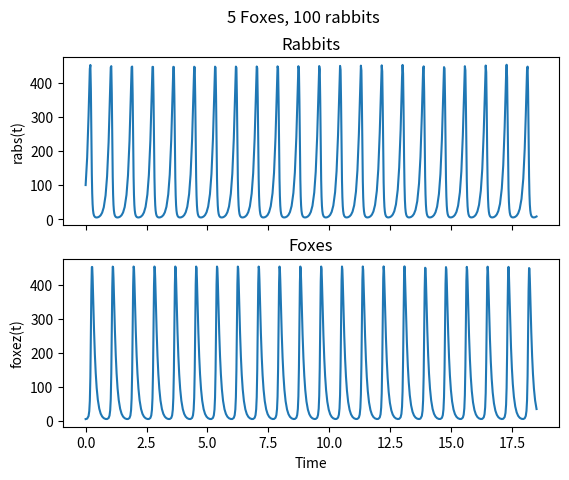
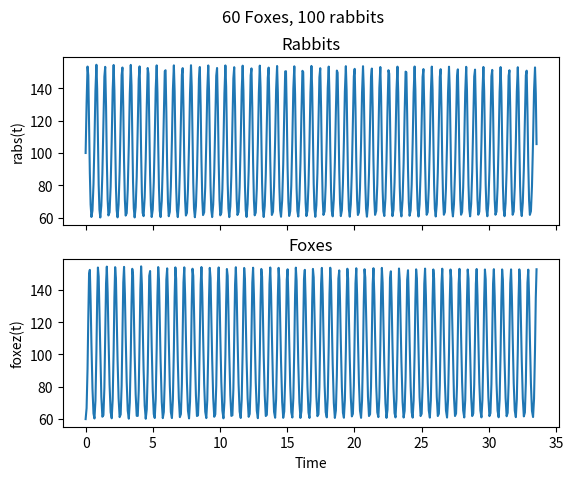
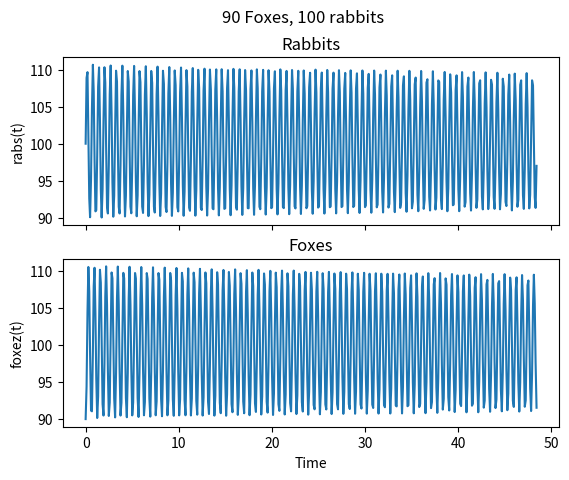
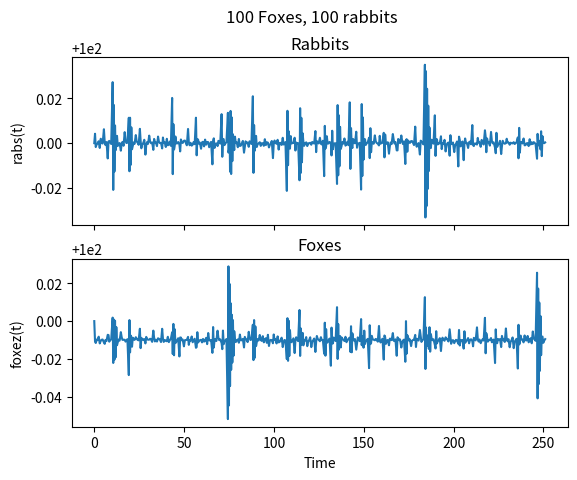
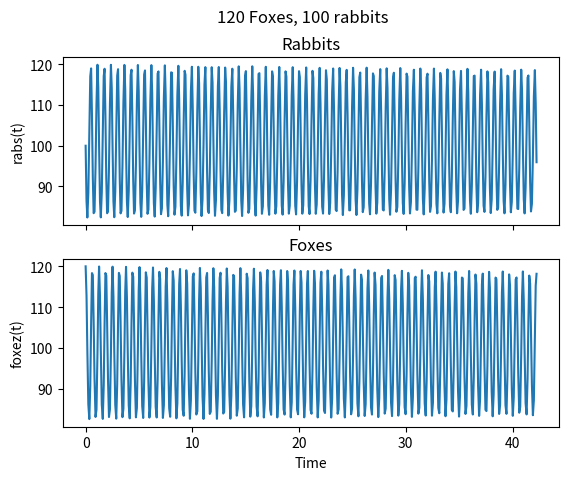
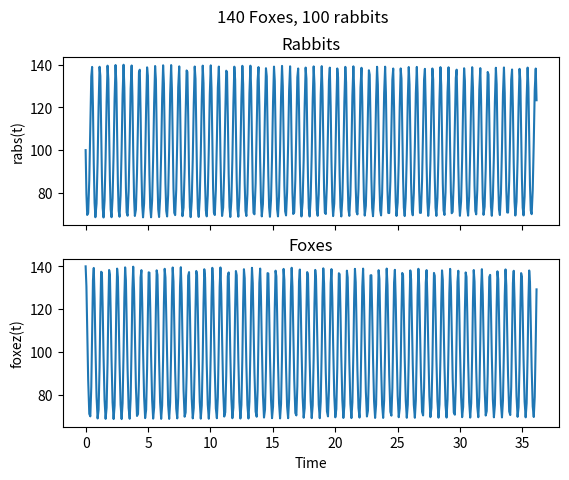

These charts were generated, in order, by the following Python code:
# -*- coding: utf-8 -*-
"""
Created on Thu Mar  5 19:23:19 2020

[redacted]
"""

# python 3 version
import numpy as np
import matplotlib.pyplot as plt
import mpl_toolkits.mplot3d.axes3d as p3


def rk4(x,t,tau,derivsRK,param):
    """
    ##  Runge-Kutta integrator (4th order)
    ## Input arguments -
    ##   x = current value of dependent variable
    ##   t = independent variable (usually time)
    ##   tau = step size (usually timestep)
    ##   derivsRK = right hand side of the ODE; derivsRK is the
    ##             name of the function which returns dx/dt
    ##             Calling format derivsRK(x,t).
    ## Output arguments -
    ##   xout = new value of x after a step of size tau
    """
    half_tau = 0.5*tau
    F1 = derivsRK(x,t,param)
    t_half = t + half_tau
    xtemp = x + half_tau*F1
    F2 = derivsRK(xtemp,t_half,param)
    xtemp = x + half_tau*F2
    F3 = derivsRK(xtemp,t_half,param)
    t_full = t + tau
    xtemp = x + tau*F3
    F4 = derivsRK(xtemp,t_full,param)
    xout = x + tau/6.*(F1 + F4 + 2.*(F2+F3))
    return xout

def rka(x,t,tau,err,derivsRK,param):
    """
    ## Adaptive Runge-Kutta routine
    ## Inputs
    ##   x          Current value of the dependent variable
    ##   t          Independent variable (usually time)
    ##   tau        Step size (usually time step)
    ##   err        Desired fractional local truncation error
    ##   derivsRK   Right hand side of the ODE; derivsRK is the
    ##              name of the function which returns dx/dt
    ##              Calling format derivsRK(x,t).
    ## Outputs
    ##   xSmall     New value of the dependent variable
    ##   t          New value of the independent variable
    ##   tau        Suggested step size for next call to rka
    """
    # Set initial variables
    tSave = t;  xSave = x    # Save initial values
    safe1 = .9;  safe2 = 4.  # Safety factors
    eps = np.spacing(1) # smallest value

    # Loop over maximum number of attempts to satisfy error bound
    maxTry = 100

    for iTry in range(1,maxTry):
	
        # Take the two small time steps
        half_tau = 0.5 * tau
        xTemp = rk4(xSave,tSave,half_tau,derivsRK,param)
        t = tSave + half_tau
        xSmall = rk4(xTemp,t,half_tau,derivsRK,param)
      
        # Take the single big time step
        t = tSave + tau
        xBig = rk4(xSave,tSave,tau,derivsRK,param)
      
        # Compute the estimated truncation error
        scale = err * (np.abs(xSmall) + np.abs(xBig))/2.
        xDiff = xSmall - xBig
        errorRatio = np.max( [np.abs(xDiff)/(scale + eps)] )
        
        #print safe1,tau,errorRatio
      
        # Estimate news tau value (including safety factors)
        tau_old = tau
    
        tau = safe1*tau_old*errorRatio**(-0.20)
        tau = np.max([tau,tau_old/safe2])
        tau = np.min([tau,safe2*tau_old])
  
        # If error is acceptable, return computed values
        if errorRatio < 1 : 
            xSmall = xSmall
            return xSmall, t, tau  


def lotka_volterra(s,t,param):
    a = 10
    b = 10**6
    c = .1
    
    r = s[0]
    f = s[1]
    
    deriv = np.zeros(2)
    deriv[0] = a*(1-(r/b))*r - c*r*f
    deriv[1] = -a*f + c*r*f
    return deriv




def lorenz_data_gen(init_r,init_f,param):
    """
    Generates data needed to plot the results 
    of lorentz.py using rk4 as in Ch3 ex 25

    Parameters
    ----------
    init_r : Int
        Inital rabbits value.
    init_y : Int
        Initial fox value.
    param : list
        List of model parameter (a,b,c).


    Returns
    -------
    rplot : Numpy array
        Array of r-values used to plot.
    fplot : Numpy array
        Array of f-values used to plot.
    tplot : Numpy array
        Array of time-values used to plot.

    """
    # Set initial state x,y,z and parameters r,sigma,b
    srin,sfin = init_r,init_f
    state = np.zeros(2)
    state[0] = float(srin) 
    state[1] = float(sfin)
    
    # Model paramaters
    a = param[0]
    b = param[1]
    c = param[2]
    tau = 1       # Timestep from lorenz with n=500
    err = 1.e-3   # Error tolerance
    
    # Loop over the desired number of steps
    time = 0
    nstep = 500
    # initialize arrays
    tplot = np.array([]) 
    tauplot = np.array([])
    rplot = np.array([])
    fplot = np.array([])
    
    for istep in range(0,nstep):
        # Record values for plotting
        r = state[0]
        f = state[1] 
        tplot = np.append(tplot,time)
        tauplot = np.append(tauplot,tau)
        rplot = np.append(rplot,r)
        fplot = np.append(fplot,f)
        #if( istep%50 ==0 ):
          #print('Finished %d steps out of %d '%(istep,nstep))
        # Find new state using Runge-Kutta4
        #state = rk4(state,time,tau,lotka_volterra,param)
        #time += tau
        [state, time, tau] = rka(state,time,tau,err,lotka_volterra,param)
    
    # Print max and min time step returned by rka
    #print('Adaptive time step: Max = %f,  Min = %f '%(max(tauplot[1:]), min(tauplot[1:])));

    
    plotting = True
    if plotting:
        # Graph the time series x(t)
        fig,ax = plt.subplots(2,1,sharex = True) 
        ax[0].plot(tplot,rplot,'-')
        ax[0].set_ylabel('rabs(t)')
        ax[0].set_title('Rabbits')
        
        ax[1].plot(tplot,fplot,'-')
        ax[1].set_xlabel('Time');  
        ax[1].set_ylabel('foxez(t)')
        ax[1].set_title('Foxes')
        fig.suptitle('%s Foxes, %s rabbits' %(init_f,init_r))      

    return rplot,fplot,tplot
    
    
if __name__ == '__main__':
    
    for inital_foxes in [5,60,90,100,120,140]:
        initial_cond_list = [(100,inital_foxes,(10,10**6,.1) )]
        ic_1 = initial_cond_list[0]
        rplot1,fplot1,tplot1 = lorenz_data_gen(ic_1[0],ic_1[1],ic_1[2])
    
    #lorenz_plot(initial_cond_list)




